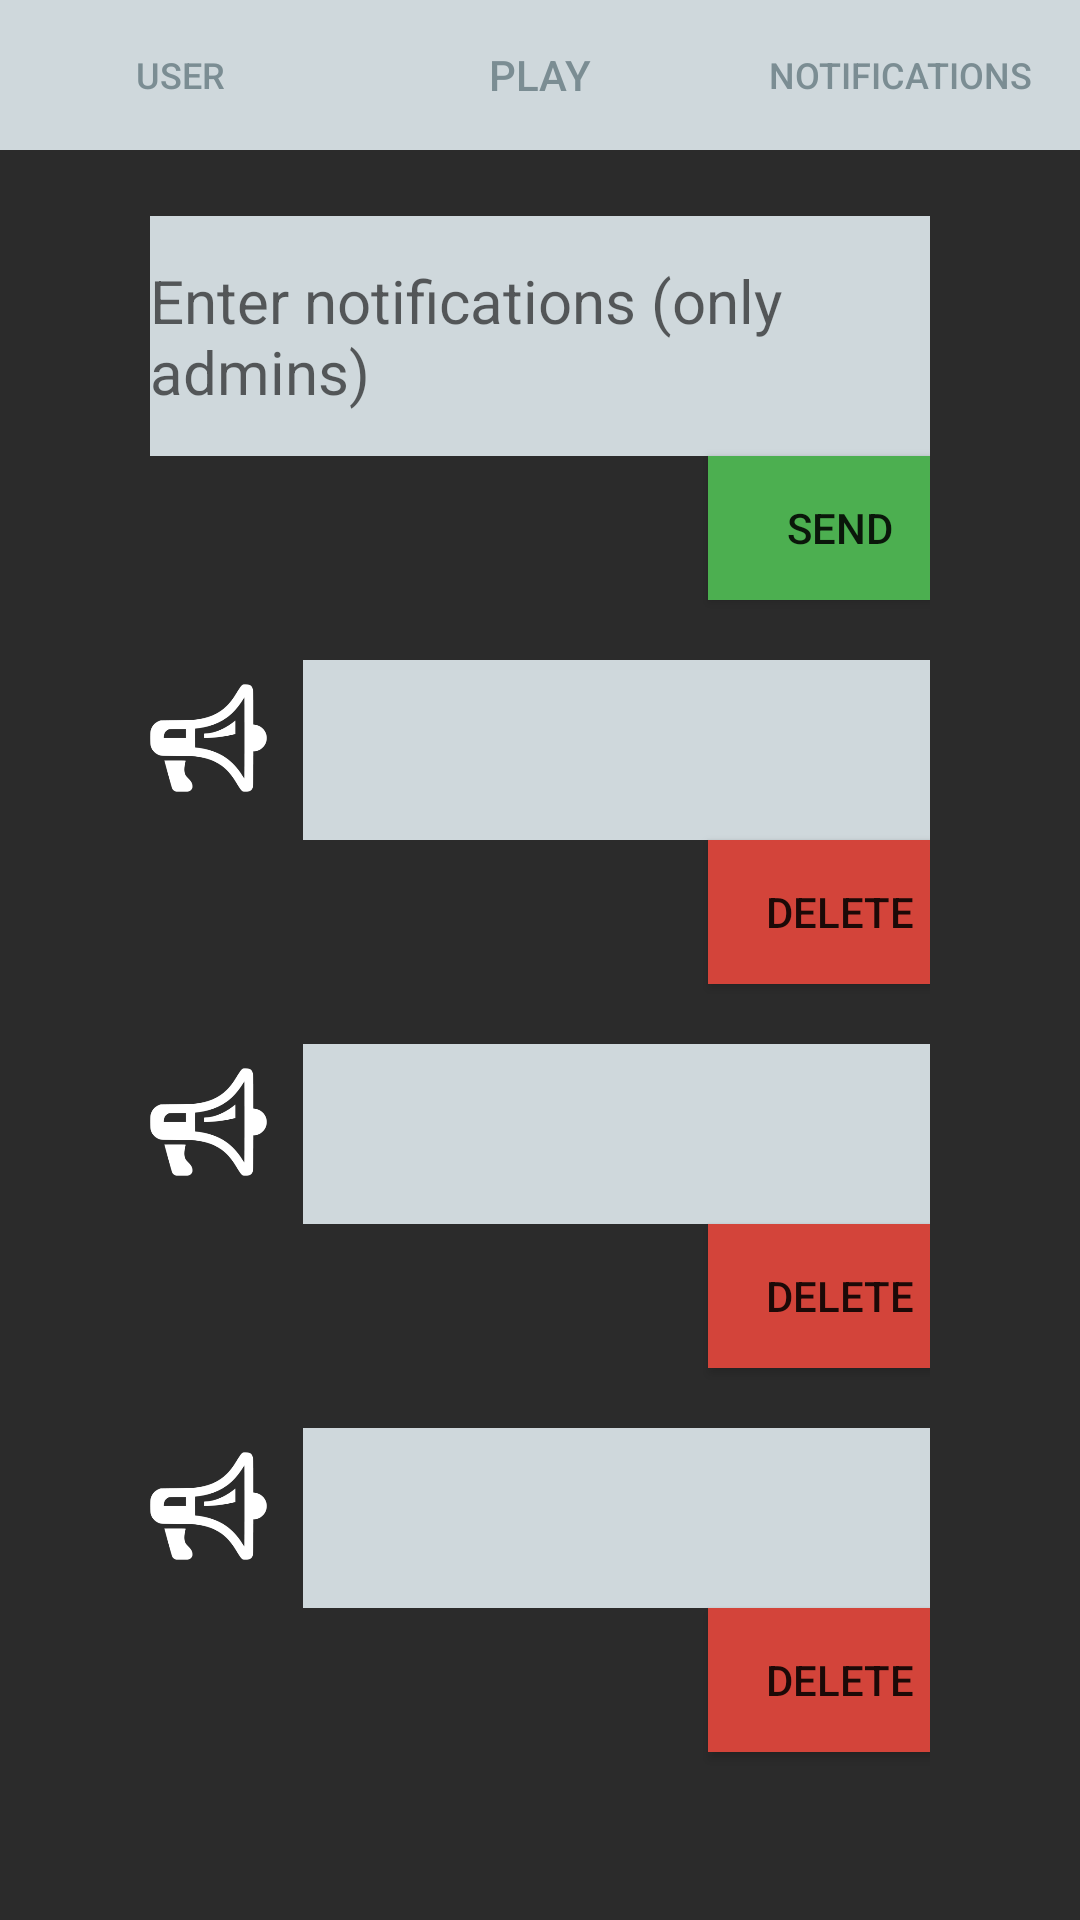

Layout XML and referenced resources for this Android screen:
<!-- AndroidManifest.xml: application theme Theme.IceBreak -->
<!-- res/layout/activity_notif.xml -->
<?xml version="1.0" encoding="utf-8"?>
<androidx.constraintlayout.widget.ConstraintLayout xmlns:android="http://schemas.android.com/apk/res/android"
    xmlns:app="http://schemas.android.com/apk/res-auto"
    xmlns:tools="http://schemas.android.com/tools"
    android:layout_width="match_parent"
    android:layout_height="match_parent"
    android:background="#2b2b2b"
    tools:context=".notifActivity">


    <LinearLayout
        android:id="@+id/layoutMain"
        android:layout_width="match_parent"
        android:layout_height="50dp"
        android:orientation="horizontal"
        app:layout_constraintEnd_toEndOf="parent"
        app:layout_constraintStart_toStartOf="parent"
        app:layout_constraintTop_toTopOf="parent">

        <Button
            android:id="@+id/btnUser"
            android:layout_width="0dp"
            android:layout_height="match_parent"
            android:layout_weight="1"
            android:background="#CFD8DC"
            android:text="User"
            android:textColor="#7B8D93"
            android:textSize="12sp"
            app:backgroundTint="#CFD8DC" />

        <Button
            android:id="@+id/btnPlay"
            android:layout_width="0dp"
            android:layout_height="match_parent"
            android:layout_weight="1"
            android:background="#CFD8DC"
            android:text="Play"
            android:textColor="#7B8D93"
            app:backgroundTint="#CFD8DC" />

        <Button
            android:id="@+id/btnNotifications"
            android:layout_width="0dp"
            android:layout_height="match_parent"
            android:layout_weight="1"
            android:background="#CFD8DC"
            android:text="Notifications"
            android:textColor="#7B8D93"
            android:textSize="12sp"
            app:backgroundTint="#CFD8DC" />


    </LinearLayout>

    <LinearLayout
        android:id="@+id/notifications"
        android:layout_width="match_parent"
        android:layout_height="match_parent"
        android:layout_margin="50dp"
        android:gravity="center"
        android:orientation="vertical"

        >

        <EditText
            android:id="@+id/notif1"
            android:layout_width="match_parent"
            android:layout_height="80dp"
            android:layout_marginTop="16dp"
            android:background="#CFD8DC"
            android:hint="@string/enter_notifications_only_admins"
            android:textColor="@color/black"
            android:textSize="20sp" />

        <Button
            android:id="@+id/SEND"
            android:layout_width="wrap_content"
            android:layout_height="wrap_content"
            android:layout_marginStart="100dp"
            android:background="#4CAF50"
            android:text="send" />

        <LinearLayout
            android:layout_width="match_parent"
            android:layout_height="wrap_content"
            android:orientation="horizontal">


            <ImageView
                android:id="@+id/imageView4"
                android:layout_width="90dp"
                android:layout_height="66dp"
                android:layout_gravity="center_vertical"
                android:layout_marginTop="6dp"
                android:layout_marginEnd="12dp"
                android:layout_weight="1"
                app:srcCompat="@drawable/megaphoneicon" />

            <TextView
                    android:id="@+id/notif2"
                    android:layout_width="match_parent"
                    android:layout_height="60dp"
                    android:layout_marginTop="20dp"
                    android:layout_weight="1"
                    android:background="#CFD8DC"
                    android:text=""
                    android:textColor="@color/black"
                    android:textSize="15sp" />
        </LinearLayout>

        <Button
            android:id="@+id/del2"
            android:layout_width="wrap_content"
            android:layout_height="wrap_content"
            android:layout_marginStart="100dp"
            android:background="@color/colorRed"
            android:text="delete" />

        <LinearLayout
            android:layout_width="match_parent"
            android:layout_height="wrap_content"
            android:orientation="horizontal">


            <ImageView
                android:id="@+id/imageView5"
                android:layout_width="90dp"
                android:layout_height="66dp"
                android:layout_gravity="center_vertical"
                android:layout_marginTop="6dp"
                android:layout_marginEnd="12dp"
                android:layout_weight="1"
                app:srcCompat="@drawable/megaphoneicon" />

            <TextView
                android:id="@+id/notif3"
                android:layout_width="match_parent"
                android:layout_height="60dp"
                android:layout_marginTop="20dp"
                android:layout_weight="1"
                android:background="#CFD8DC"
                android:text=""
                android:textColor="@color/black"
                android:textSize="15sp" />
        </LinearLayout>


        <Button
            android:id="@+id/del3"
            android:layout_width="wrap_content"
            android:layout_height="wrap_content"
            android:layout_marginStart="100dp"
            android:background="@color/colorRed"
            android:text="delete" />

        <LinearLayout
            android:layout_width="match_parent"
            android:layout_height="wrap_content"
            android:orientation="horizontal">


            <ImageView
                android:id="@+id/imageView6"
                android:layout_width="90dp"
                android:layout_height="66dp"
                android:layout_gravity="center_vertical"
                android:layout_marginTop="6dp"
                android:layout_marginEnd="12dp"
                android:layout_weight="1"
                app:srcCompat="@drawable/megaphoneicon" />

            <TextView
                android:id="@+id/notif4"
                android:layout_width="match_parent"
                android:layout_height="60dp"
                android:layout_marginTop="20dp"
                android:layout_weight="1"
                android:background="#CFD8DC"
                android:text=""
                android:textColor="@color/black"
                android:textSize="15sp" />
        </LinearLayout>


        <Button
            android:id="@+id/del4"
            android:layout_width="wrap_content"
            android:layout_height="wrap_content"
            android:layout_marginStart="100dp"
            android:background="@color/colorRed"
            android:text="delete" />


        >
    </LinearLayout>


</androidx.constraintlayout.widget.ConstraintLayout>
<!-- resources referenced by this layout -->
<resources>
  <color name="black">#FF000000</color>
  <color name="colorRed">#D3443A</color>
  <!-- drawable megaphoneicon: png bitmap (drawable-v24, 7000 bytes) -->
  <string name="enter_notifications_only_admins">Enter notifications (only admins)</string>
  <style name="Theme.IceBreak" parent="Theme.MaterialComponents.DayNight.DarkActionBar">
          
          <item name="colorPrimary">@color/purple_500</item>
          <item name="colorPrimaryVariant">@color/purple_700</item>
          <item name="colorOnPrimary">@color/white</item>
          
          <item name="colorSecondary">@color/teal_200</item>
          <item name="colorSecondaryVariant">@color/teal_700</item>
          <item name="colorOnSecondary">@color/black</item>
          
          <item name="android:statusBarColor" tools:targetApi="l">?attr/colorPrimaryVariant</item>
          
      </style>
  <color name="purple_500">#FF6200EE</color>
  <color name="purple_700">#FF3700B3</color>
  <color name="white">#FFFFFFFF</color>
  <color name="teal_200">#FF03DAC5</color>
  <color name="teal_700">#FF018786</color>
</resources>
